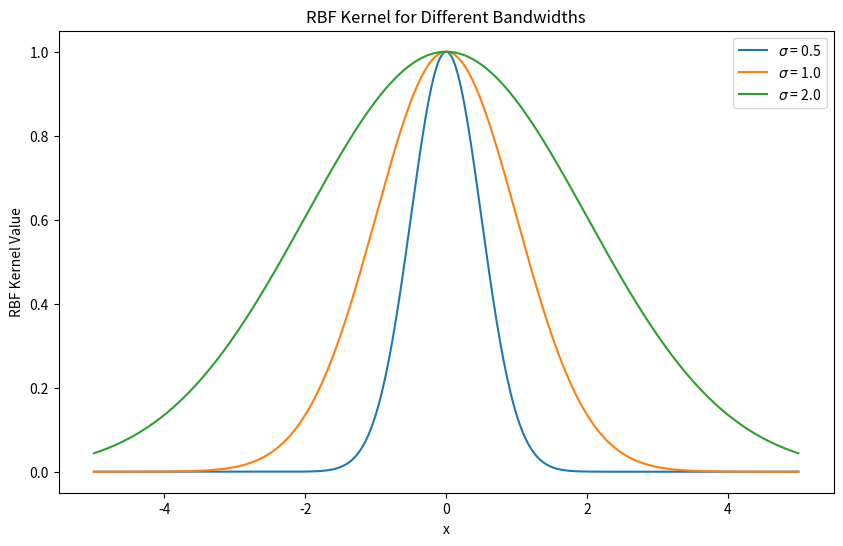

Reproduce this figure in Python.
import numpy as np
import matplotlib.pyplot as plt

def rbf_kernel(x, y, sigma):
    return np.exp(-np.linalg.norm(x - y) ** 2 / (2 * sigma ** 2))

# Points for visualization
x = np.linspace(-5, 5, 400)
y = 0

# Compute RBF kernel values for different bandwidths
sigma_values = [0.5, 1.0, 2.0]
rbf_values = {sigma: [rbf_kernel(np.array([xi]), np.array([y]), sigma) for xi in x] for sigma in sigma_values}

# Plot the RBF kernel for different bandwidths
plt.figure(figsize=(10, 6))
for sigma, values in rbf_values.items():
    plt.plot(x, values, label=f'$\sigma$ = {sigma}')
plt.title('RBF Kernel for Different Bandwidths')
plt.xlabel('x')
plt.ylabel('RBF Kernel Value')
plt.legend()
plt.show()